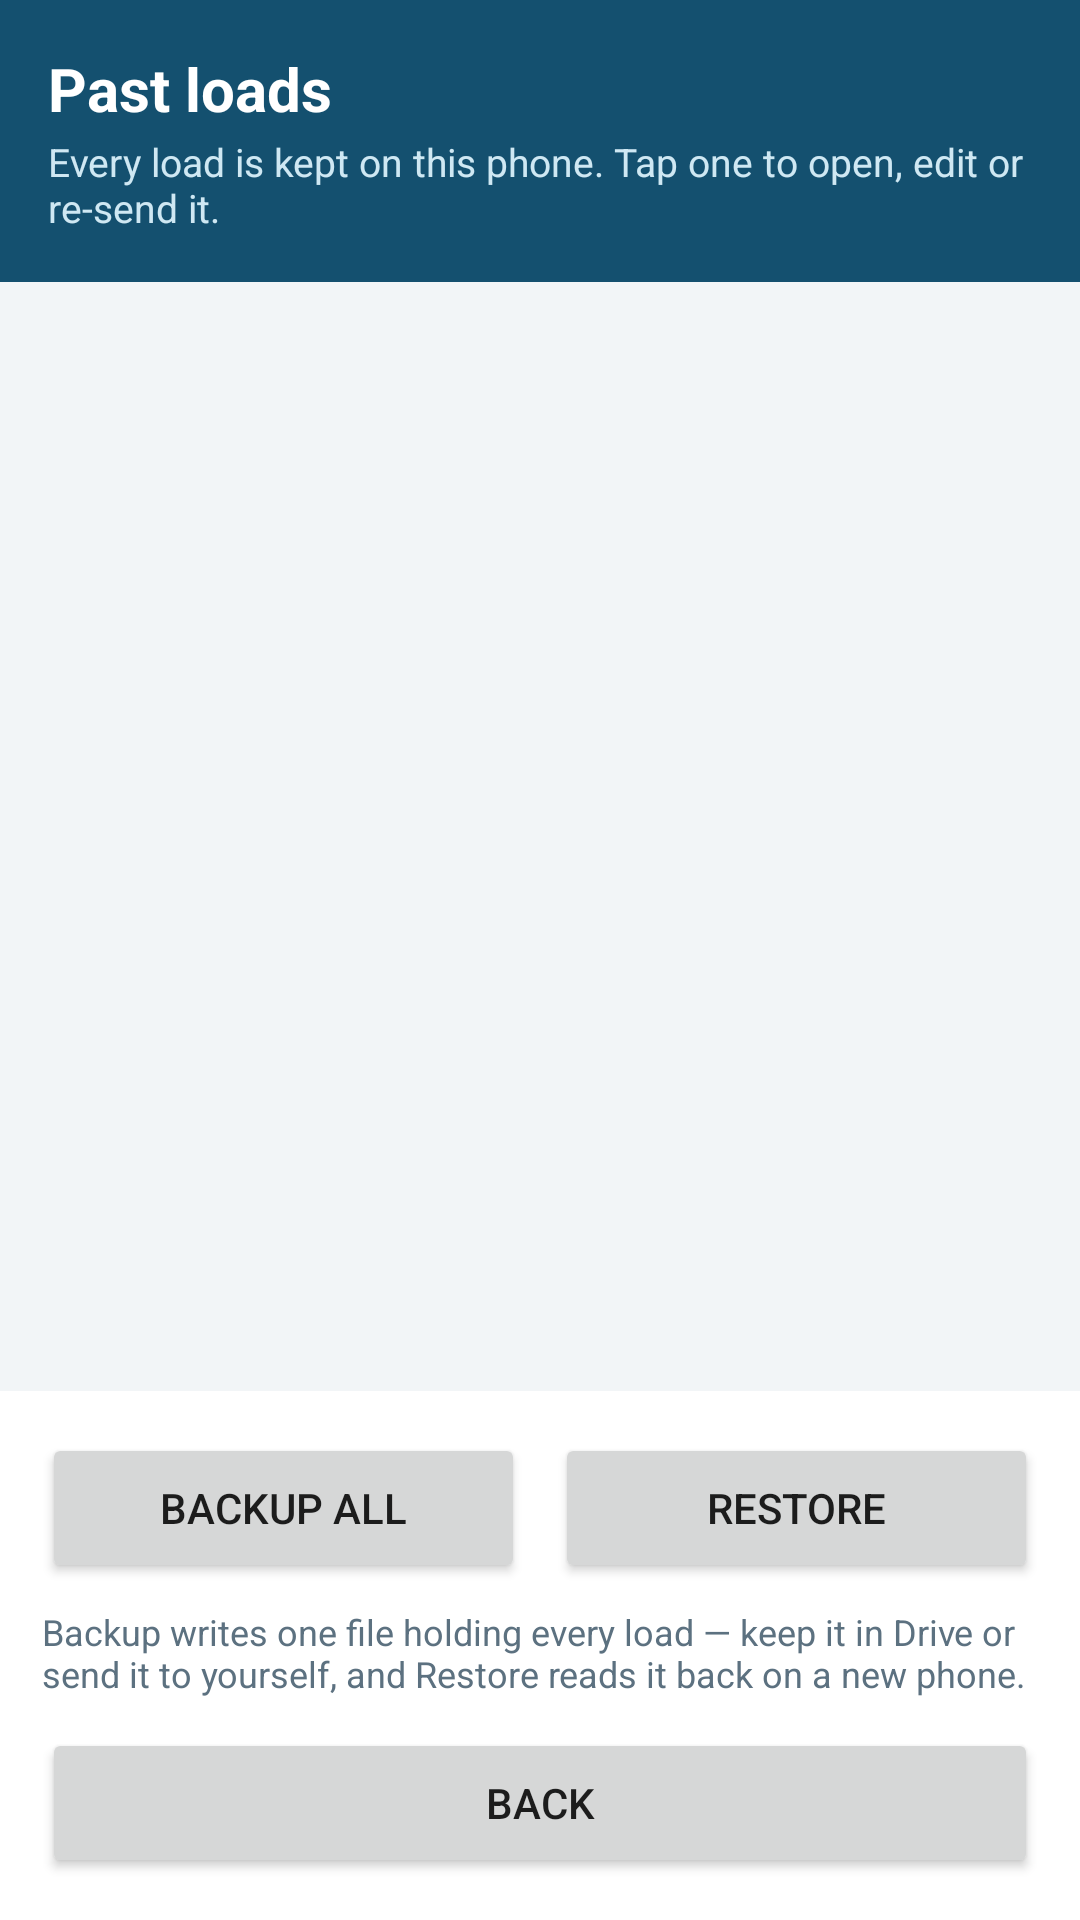

Produce the Android XML layout that renders to this screen, including the resource entries it uses.
<!-- AndroidManifest.xml: application theme AppTheme -->
<!-- res/layout/activity_history.xml -->
<?xml version="1.0" encoding="utf-8"?>
<LinearLayout xmlns:android="http://schemas.android.com/apk/res/android"
    android:id="@+id/root"
    android:layout_width="match_parent"
    android:layout_height="match_parent"
    android:background="@color/bg"
    android:orientation="vertical">

    <LinearLayout
        android:layout_width="match_parent"
        android:layout_height="wrap_content"
        android:background="@color/primary_dark"
        android:orientation="vertical"
        android:padding="16dp">

        <TextView
            android:layout_width="match_parent"
            android:layout_height="wrap_content"
            android:text="@string/past_loads"
            android:textColor="#FFFFFF"
            android:textSize="20sp"
            android:textStyle="bold" />

        <TextView
            android:layout_width="match_parent"
            android:layout_height="wrap_content"
            android:layout_marginTop="2dp"
            android:text="@string/past_loads_sub"
            android:textColor="#CFE8F3"
            android:textSize="13sp" />
    </LinearLayout>

    <FrameLayout
        android:layout_width="match_parent"
        android:layout_height="0dp"
        android:layout_weight="1">

        <androidx.recyclerview.widget.RecyclerView
            android:id="@+id/list_loads"
            android:layout_width="match_parent"
            android:layout_height="match_parent"
            android:clipToPadding="false"
            android:paddingLeft="14dp"
            android:paddingRight="14dp"
            android:paddingTop="14dp"
            android:paddingBottom="14dp"
            android:scrollbars="vertical" />

        <TextView
            android:id="@+id/tv_empty"
            android:layout_width="match_parent"
            android:layout_height="wrap_content"
            android:layout_gravity="center"
            android:gravity="center"
            android:padding="30dp"
            android:text="@string/no_loads_yet"
            android:textColor="@color/muted"
            android:visibility="gone" />
    </FrameLayout>

    <LinearLayout
        android:layout_width="match_parent"
        android:layout_height="wrap_content"
        android:background="#FFFFFF"
        android:orientation="vertical"
        android:padding="14dp">

        <LinearLayout
            android:layout_width="match_parent"
            android:layout_height="wrap_content"
            android:orientation="horizontal">

            <Button
                android:id="@+id/btn_backup"
                android:layout_width="0dp"
                android:layout_height="50dp"
                android:layout_weight="1"
                android:text="@string/backup_all" />

            <Button
                android:id="@+id/btn_restore"
                android:layout_width="0dp"
                android:layout_height="50dp"
                android:layout_marginStart="10dp"
                android:layout_marginLeft="10dp"
                android:layout_weight="1"
                android:text="@string/restore" />
        </LinearLayout>

        <TextView
            android:layout_width="match_parent"
            android:layout_height="wrap_content"
            android:layout_marginTop="8dp"
            android:text="@string/backup_hint"
            android:textColor="@color/muted"
            android:textSize="12sp" />

        <Button
            android:id="@+id/btn_close"
            android:layout_width="match_parent"
            android:layout_height="50dp"
            android:layout_marginTop="10dp"
            android:text="@string/back" />
    </LinearLayout>
</LinearLayout>
<!-- resources referenced by this layout -->
<resources>
  <color name="bg">#F2F5F7</color>
  <color name="muted">#5C7180</color>
  <color name="primary_dark">#14506F</color>
  <string name="back">Back</string>
  <string name="backup_all">Backup all</string>
  <string name="backup_hint">Backup writes one file holding every load — keep it in Drive or send it to yourself, and Restore reads it back on a new phone.</string>
  <string name="no_loads_yet">No loads saved yet.</string>
  <string name="past_loads">Past loads</string>
  <string name="past_loads_sub">Every load is kept on this phone. Tap one to open, edit or re-send it.</string>
  <string name="restore">Restore</string>
  <style name="AppTheme" parent="Theme.AppCompat.Light.NoActionBar">
          <item name="colorPrimary">@color/primary</item>
          <item name="colorPrimaryDark">@color/primary_dark</item>
          <item name="colorAccent">@color/accent</item>
          <item name="android:windowBackground">@color/bg</item>
          <item name="android:windowLightStatusBar">true</item>
      </style>
  <color name="primary">#1E6F9F</color>
  <color name="accent">#C0504D</color>
</resources>
